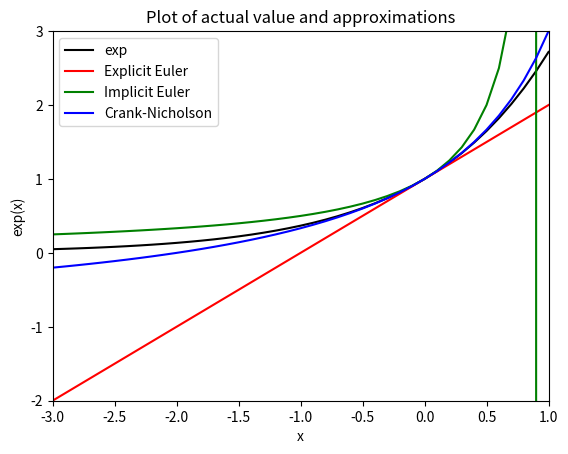
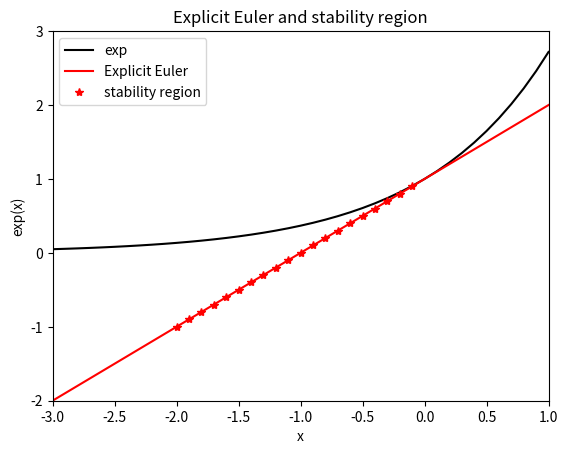
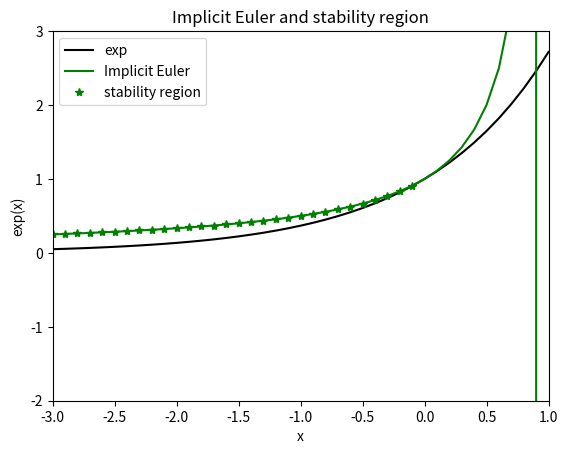
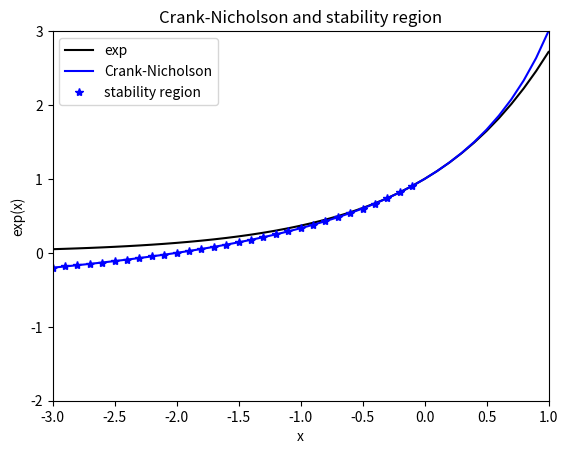
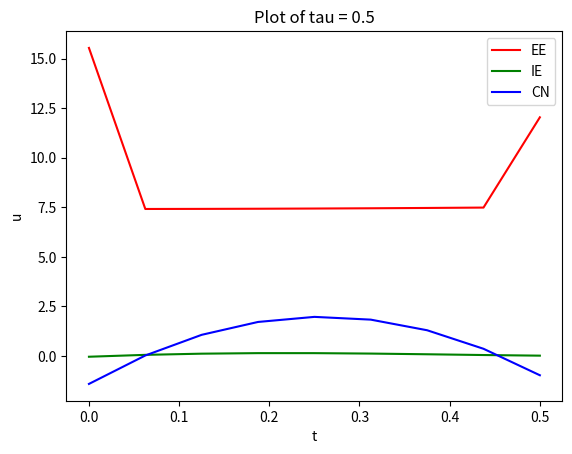
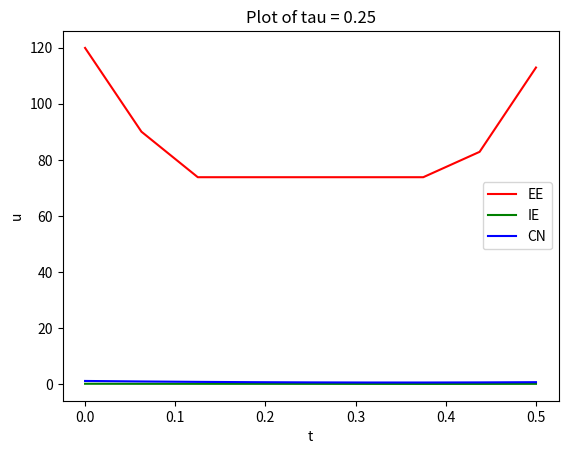
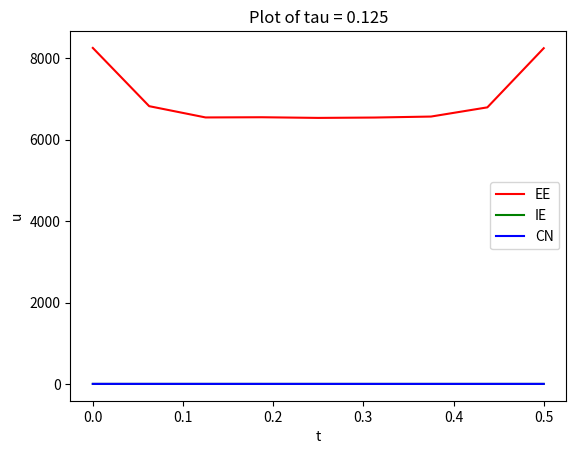
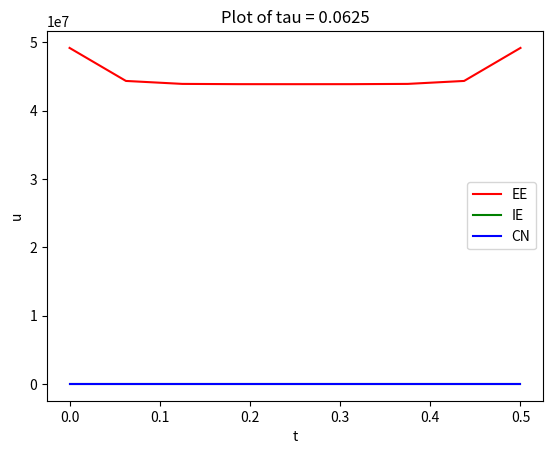
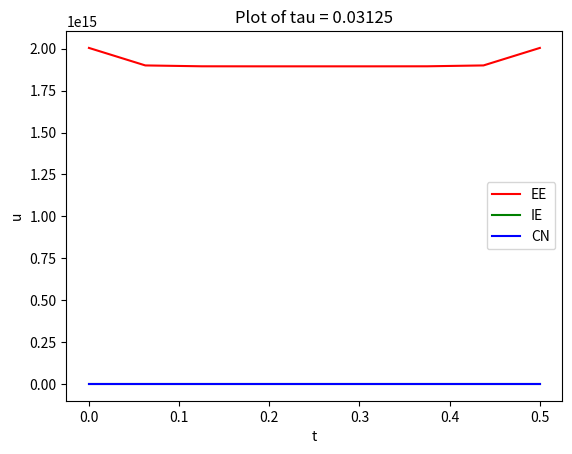
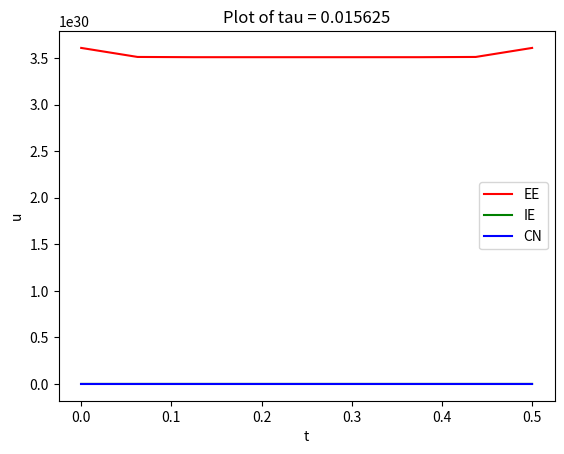
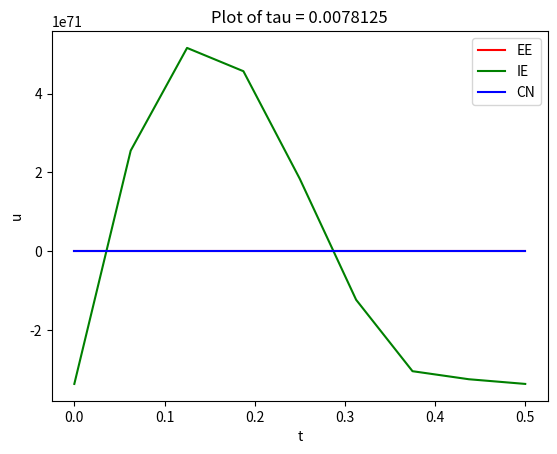
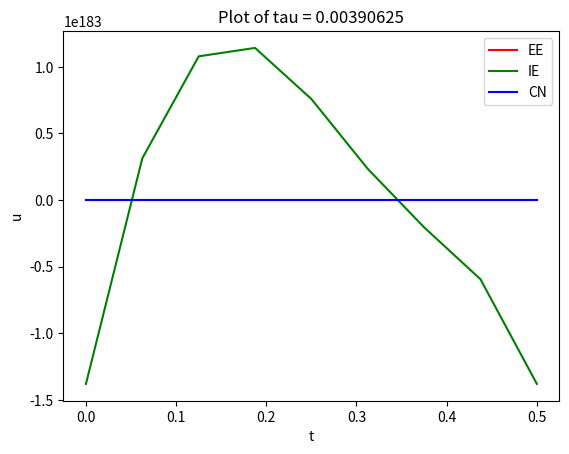
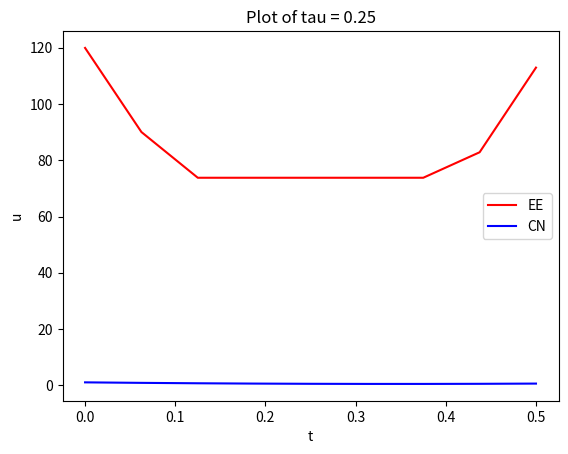
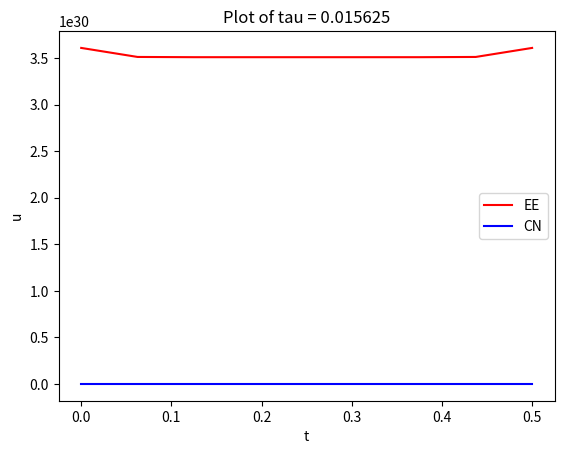

These figures' Python source, in order:
#!/usr/bin/env python3
# -*- coding: utf-8 -*-
"""
Diffusion 2

[redacted]
"""

import numpy as np
import matplotlib.pyplot as plt
from numpy.linalg import inv


# %% part b
# exp and approximations

value = np.arange(-3,1+0.1,0.1)
EE = 1 + value
IE = 1 / (1-value)
CN = (1+value/2) / (1-value/2)
 
plt.figure()
plt.plot(value,np.exp(value),'black',label = 'exp')
plt.plot(value,EE,'r',label='Explicit Euler')
plt.plot(value,IE,'g',label='Implicit Euler')
plt.plot(value,CN,'b',label='Crank-Nicholson')
plt.legend()
plt.xlim([-3,1])
plt.ylim([-2,3])
plt.title('Plot of actual value and approximations')
plt.xlabel('x')
plt.ylabel('exp(x)')


# %% part c
# Plot with stability regions

# Explicit Euler
plt.figure()
plt.plot(value,np.exp(value),'black',label = 'exp')
plt.plot(value,EE,'r',label='Explicit Euler')
plt.plot(value[np.abs(EE)<1],EE[np.abs(EE)<1],'r*', label='stability region')
plt.legend()
plt.xlim([-3,1])
plt.ylim([-2,3])
plt.title('Explicit Euler and stability region')
plt.xlabel('x')
plt.ylabel('exp(x)')

# Implicit Euler
plt.figure()
plt.plot(value,np.exp(value),'black',label = 'exp')
plt.plot(value,IE,'g',label='Implicit Euler')
plt.plot(value[np.abs(IE)<1],IE[np.abs(IE)<1],'g*', label='stability region')
plt.legend()
plt.xlim([-3,1])
plt.ylim([-2,3])
plt.title('Implicit Euler and stability region')
plt.xlabel('x')
plt.ylabel('exp(x)')

# Crank-Nicholson
plt.figure()
plt.plot(value,np.exp(value),'black',label = 'exp')
plt.plot(value,CN,'b',label='Crank-Nicholson')
plt.plot(value[np.abs(CN)<1],CN[np.abs(CN)<1],'b*', label='stability region')
plt.legend()
plt.xlim([-3,1])
plt.ylim([-2,3])
plt.title('Crank-Nicholson and stability region')
plt.xlabel('x')
plt.ylabel('exp(x)')


# %%part d

def ini(x):
    return (1-x)*(1-x)*(1+x)*(1+x)

def EE(y):
    return 1+y

def IE(y):
    return inv(1-y)

def CN(y):
    Q = 1+y/2
    R = 1-y/2
    Rinv = inv(R)
    return Rinv.dot(Q)

# Define constants
a = 1
T = 0.5
j = 3
N = 2 ** j
h = 2 / N


l = np.array([1,2,3,4,5,6,7,8])
tau = 1 / (2 ** l)
step = 0.5/tau
t = np.linspace(0,T,N+1)

M = np.zeros((N+1,N+1))
M[0,0] = 1
M[-1,-1] = 1
for i in range(N-1):
    M[i+1,i] = 1
    M[i+1,i+1] = -2
    M[i+1,i+2] = 1
M =  a / h ** 2 *M


uini =  ini(t)

for index in range(len(l)):                                        
    # EE
    temp1 = np.identity(N+1)
    for i in range(int(step[index])):
        ee = EE(tau[index]*M)
        temp1 = ee.dot(temp1)
    eeuarr = temp1.dot(uini)    
    
    # IE
    temp2 = np.identity(N+1)
    for i in range(int(step[index])):
        ie = IE(tau[index]*M)
        temp2 = ie.dot(temp2)
    ieuarr = temp2.dot(uini)  
    
    # CN
    temp3 = np.identity(N+1)
    for i in range(int(step[index])):
        cn = CN(tau[index]*M)
        temp3 = cn.dot(temp3)
    cnuarr = temp3.dot(uini) 
    
    # actual
    temp4 = np.identity(N+1)
    for i in range(int(step[index])):
        real = np.exp(tau[index]*M)
        temp4 = real.dot(temp4)
    realuarr = temp4.dot(uini) 
    
    plt.figure()
    plt.plot(t,eeuarr,'r',label='EE')
    plt.plot(t,ieuarr,'g',label='IE')
    plt.plot(t,cnuarr,'b',label='CN')
    plt.legend()
    # plt.xlim([-3,1])
    # plt.ylim([-2,3])
    plt.title('Plot of tau = '+str(tau[index]))
    plt.xlabel('t')
    plt.ylabel('u')

    print(eeuarr)
    print(ieuarr)
    print(cnuarr)
    print(realuarr)
    print('-------------------------------')


# %% part e

# EE #tau = 0.25
temp1 = np.identity(N+1)
for i in range(int(step[1])):
    ee = EE(tau[1]*M)
    temp1 = ee.dot(temp1)
eeu1 = temp1.dot(uini)    

# CN #tau = 0.25
temp3 = np.identity(N+1)
for i in range(int(step[1])):
    cn = CN(tau[1]*M)
    temp3 = cn.dot(temp3)
cnu1 = temp3.dot(uini)    

plt.figure()
plt.plot(t,eeu1,'r',label='EE')
plt.plot(t,cnu1,'b',label='CN')
plt.legend()
# plt.xlim([-3,1])
# plt.ylim([-2,3])
plt.title('Plot of tau = 0.25')
plt.xlabel('t')
plt.ylabel('u')


# EE #tau = 0.015625
temp1 = np.identity(N+1)
for i in range(int(step[5])):
    ee = EE(tau[5]*M)
    temp1 = ee.dot(temp1)
eeu2 = temp1.dot(uini) 

# CN #tau = 0.015625
temp3 = np.identity(N+1)
for i in range(int(step[5])):
    cn = CN(tau[5]*M)
    temp3 = cn.dot(temp3)
cnu2 = temp3.dot(uini) 

plt.figure()
plt.plot(t,eeu2,'r',label='EE')
plt.plot(t,cnu2,'b',label='CN')
plt.legend()
# plt.xlim([-3,1])
# plt.ylim([-2,3])
plt.title('Plot of tau = 0.015625')
plt.xlabel('t')
plt.ylabel('u')















